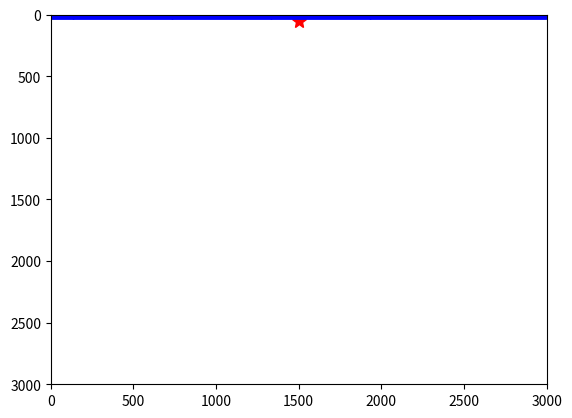

Reproduce this figure in Python. (Note: this script raises an exception after producing the figure.)
import numpy as np
import matplotlib.pyplot as plt
import pandas as pd

# sources
sx_init = 1500
sx_end  = 1500
Nsource = 1
sx = np.linspace(sx_init,sx_end,Nsource)
sz = 50*np.ones(len(sx))
sIdx = np.arange(Nsource)

# receivers
rx_init = 0
rx_end = 3000
Nrec = 501
rx = np.linspace(rx_init,rx_end,Nrec,endpoint=False)
rz = 1*np.ones(len(rx))
rIdx = np.arange(Nrec)

plt.figure()
plt.plot(sx,sz,"r*", markersize=10)
plt.plot(rx,rz,'bv')
plt.xlim(0,rx_end)
plt.ylim(rx_end,0)
plt.show()

receiver_df = pd.DataFrame({'index': rIdx,'coordx': rx,'coordz': rz})

source_df = pd.DataFrame({'index': sIdx,'coordx': sx,'coordz': sz})

receiver_df.to_csv("../inputs/receivers.csv", index=False)
source_df.to_csv("../inputs/sources.csv", index=False)
